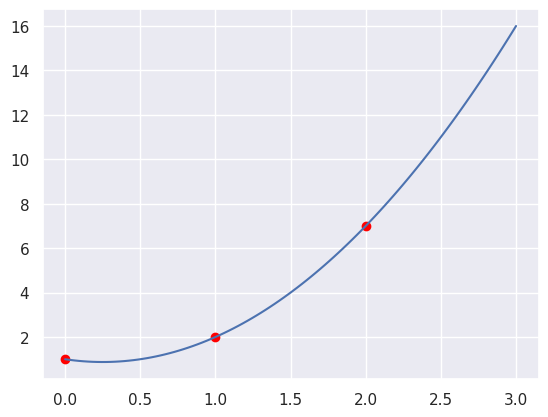

Python code for this plot:
import numpy as np
import matplotlib.pyplot as plt
import pandas as pd
import seaborn as sns

sns.set_theme(style="darkgrid")

x = np.linspace(0, 3, 100)

# f = lambda x: 3/2 * x ** 2 + 0.5 * x + 1

f = lambda x: 1 + x + 2 * (x-0) * (x-1)

y = f(x)

plt.plot(x, y)
plt.scatter([0, 1, 2], [1, 2, 7], color="red")
plt.show()